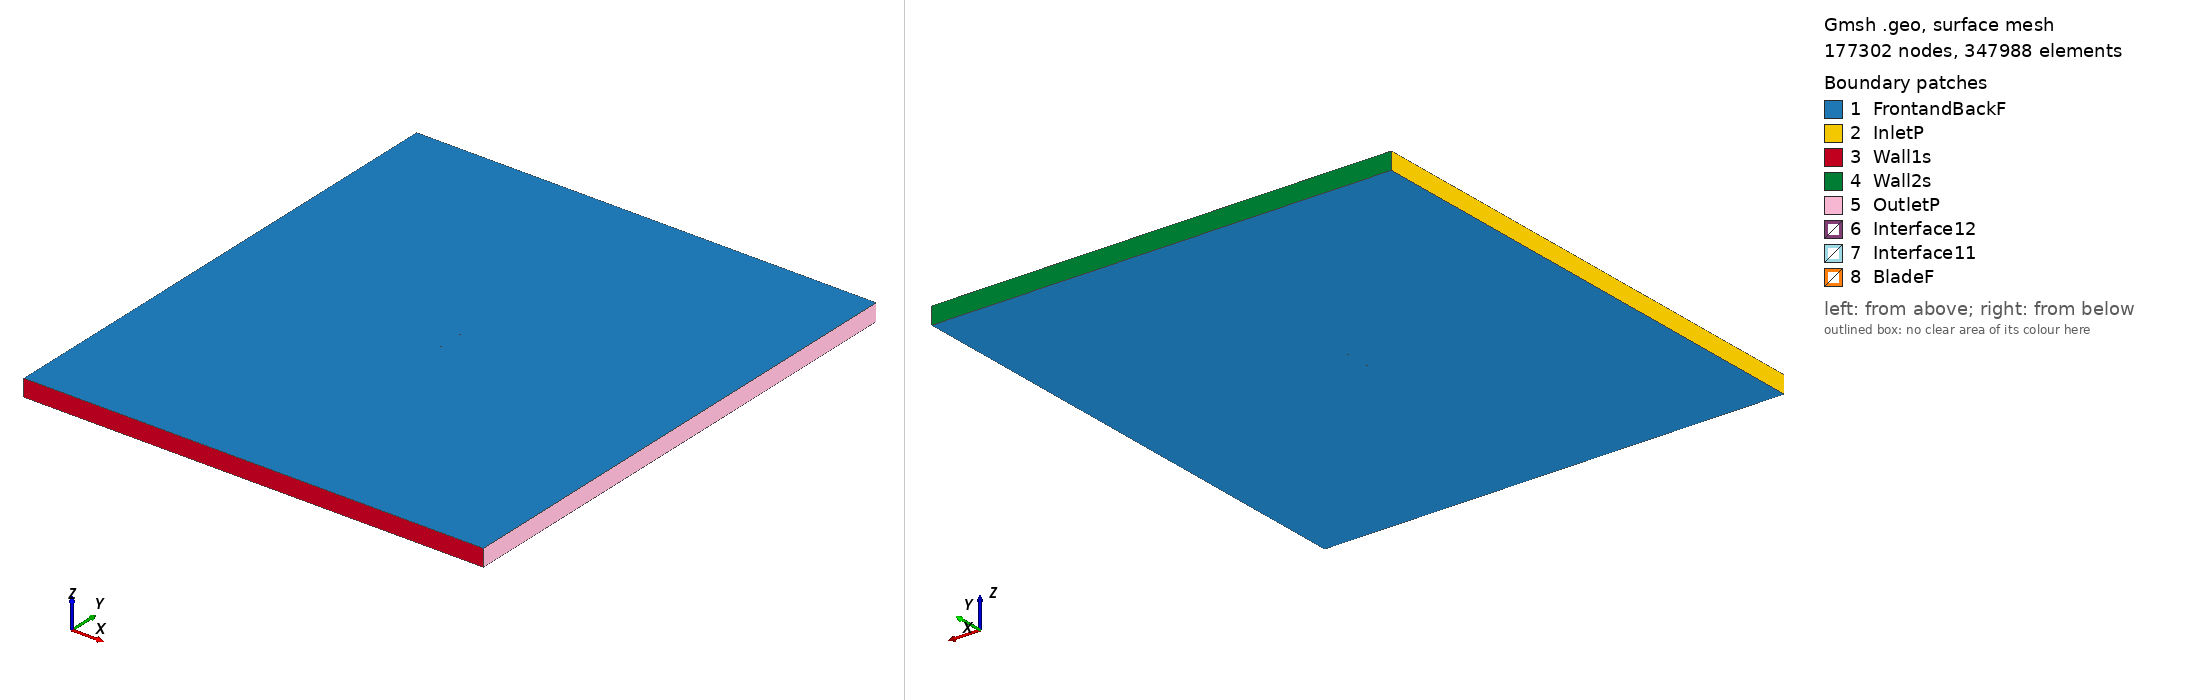

Gmsh geometry script, surface-meshed: 177302 nodes, 347988 surface elements. Boundary patches (legend numbers): 1 FrontandBackF, 2 InletP, 3 Wall1s, 4 Wall2s, 5 OutletP, 6 Interface12, 7 Interface11, 8 BladeF. Left view from above one corner, right view from below the opposite corner. Legend entries are the model's physical surfaces. The drawing asked Gmsh for element sizes between 1% and 20% of the model's largest extent; the script's own settings can give other sizes.

=== goe735_tsr_3.2914_aoa_-2.7022.geo (drawn) ===
SetFactory("OpenCASCADE");

Point(1) = {0.074888, 0.733128, 0, 1.0};
Point(2) = {0.072232, 0.733398, 0, 1.0};
Point(3) = {0.064417, 0.734478, 0, 1.0};
Point(4) = {0.048754, 0.737318, 0, 1.0};
Point(5) = {0.033063, 0.740762, 0, 1.0};
Point(6) = {0.017369, 0.744253, 0, 1.0};
Point(7) = {0.001705, 0.747124, 0, 1.0};
Point(8) = {-0.013923, 0.749221, 0, 1.0};
Point(9) = {-0.029489, 0.750000, 0, 1.0};
Point(10) = {-0.044942, 0.748409, 0, 1.0};
Point(11) = {-0.052605, 0.746249, 0, 1.0};
Point(12) = {-0.060210, 0.742882, 0, 1.0};
Point(13) = {-0.063982, 0.740539, 0, 1.0};
Point(14) = {-0.067728, 0.737654, 0, 1.0};
Point(15) = {-0.071427, 0.733764, 0, 1.0};
Point(16) = {-0.073241, 0.731082, 0, 1.0};
Point(17) = {-0.074917, 0.725456, 0, 1.0};
Point(18) = {-0.072824, 0.722250, 0, 1.0};
Point(19) = {-0.070820, 0.720903, 0, 1.0};
Point(20) = {-0.066863, 0.719325, 0, 1.0};
Point(21) = {-0.062943, 0.718537, 0, 1.0};
Point(22) = {-0.059044, 0.718169, 0, 1.0};
Point(23) = {-0.051270, 0.717973, 0, 1.0};
Point(24) = {-0.043511, 0.718086, 0, 1.0};
Point(25) = {-0.028019, 0.718856, 0, 1.0};
Point(26) = {-0.012545, 0.720014, 0, 1.0};
Point(27) = {0.002922, 0.721326, 0, 1.0};
Point(28) = {0.018375, 0.722948, 0, 1.0};
Point(29) = {0.033818, 0.724757, 0, 1.0};
Point(30) = {0.049244, 0.726937, 0, 1.0};
Point(31) = {0.064651, 0.729519, 0, 1.0};
Point(32) = {0.072344, 0.731028, 0, 1.0};
Point(33) = {0.074961, 0.731591, 0, 1.0};
Point(34) = {-0.074888, -0.733128, 0, 1.0};
Point(35) = {-0.072232, -0.733398, 0, 1.0};
Point(36) = {-0.064417, -0.734478, 0, 1.0};
Point(37) = {-0.048754, -0.737318, 0, 1.0};
Point(38) = {-0.033063, -0.740762, 0, 1.0};
Point(39) = {-0.017369, -0.744253, 0, 1.0};
Point(40) = {-0.001705, -0.747124, 0, 1.0};
Point(41) = {0.013923, -0.749221, 0, 1.0};
Point(42) = {0.029489, -0.750000, 0, 1.0};
Point(43) = {0.044942, -0.748409, 0, 1.0};
Point(44) = {0.052605, -0.746249, 0, 1.0};
Point(45) = {0.060210, -0.742882, 0, 1.0};
Point(46) = {0.063982, -0.740539, 0, 1.0};
Point(47) = {0.067728, -0.737654, 0, 1.0};
Point(48) = {0.071427, -0.733764, 0, 1.0};
Point(49) = {0.073241, -0.731082, 0, 1.0};
Point(50) = {0.074917, -0.725456, 0, 1.0};
Point(51) = {0.072824, -0.722250, 0, 1.0};
Point(52) = {0.070820, -0.720903, 0, 1.0};
Point(53) = {0.066863, -0.719325, 0, 1.0};
Point(54) = {0.062943, -0.718537, 0, 1.0};
Point(55) = {0.059044, -0.718169, 0, 1.0};
Point(56) = {0.051270, -0.717973, 0, 1.0};
Point(57) = {0.043511, -0.718086, 0, 1.0};
Point(58) = {0.028019, -0.718856, 0, 1.0};
Point(59) = {0.012545, -0.720014, 0, 1.0};
Point(60) = {-0.002922, -0.721326, 0, 1.0};
Point(61) = {-0.018375, -0.722948, 0, 1.0};
Point(62) = {-0.033818, -0.724757, 0, 1.0};
Point(63) = {-0.049244, -0.726937, 0, 1.0};
Point(64) = {-0.064651, -0.729519, 0, 1.0};
Point(65) = {-0.072344, -0.731028, 0, 1.0};
Point(66) = {-0.074961, -0.731591, 0, 1.0};

// Lines: first blade (splines 1-4)
Spline(1) = {1:33};
Spline(2) = {33,1};

// Lines: second blade (splines 5-8)
Spline(3) = {34:66};
Spline(4) = {66,34};

// Outer domain (points 20001-4 and lines)
Point(67) = {-13.50000000, -15.00000000, 0, 1.0};
Point(68) = {-13.50000000, 15.00000000, 0, 1.0};
Point(69) = {13.50000000, 15.00000000, 0, 1.0};
Point(70) = {13.50000000, -15.00000000, 0, 1.0};
Line(11) = {67, 68};
Line(12) = {68, 69};
Line(13) = {69, 70};
Line(14) = {67, 70};

// Interface (between moving and stationary domain) (circles)
Circle(9) = {0, 0, 0, 0.80000000, 0, 2*Pi};
Circle(10) = {0, 0, 0, 0.80000000, 0, 2*Pi};

// Loops collect Lines/Splines/etc (blade1, blade2, domain, first circle)
Line Loop(1) = {1:2};
Line Loop(2) = {3:4};
Line Loop(3) = {11,12,13,-14};
Line Loop(4) = {9};

// BooleanDifference cuts out the circle/interface from the domain
Plane Surface(1) = {3};
Plane Surface(2) = {4};
BooleanDifference{ Surface{1}; Delete;}{ Surface{2}; Delete;}

// This one cuts out the blades from the inner circle/interface
Line Loop(6) = {10};
Plane Surface(5) = {6};
Plane Surface(6) = {1};
Plane Surface(7) = {2};
BooleanDifference{ Surface{5}; Delete;}{ Surface{6,7}; Delete;}

// extrude to 3rd dimension
Extrude {0, 0, 1} {Surface{1}; Surface{5}; Layers{1}; Recombine;}

// Physical Surfaces are the named boundaries (patches)
Physical Surface("Interface11") = {12};
Physical Surface("Interface12") = {10};

// sides of domain
Physical Surface("InletP") = {6};
Physical Surface("OutletP") = {9};

// top and bottom of domain
Physical Surface("Wall1s") = {7};
Physical Surface("Wall2s") = {8};

// Check FrontandBackF by ensuring there is nothing in the 3rd dimension
Physical Surface("FrontandBackF") = {1,11,5,17};
Physical Surface("BladeF") = {13:16};
Physical Volume("Turbine") = {2};
Physical Volume("Farfield") = {1};

// settings for airfoil boundary layer
Field[1] = BoundaryLayer;
Field[1].EdgesList = {1:4};
Field[1].hwall_n = 1e-3;
Field[1].thickness = 1.5e-2;
Field[1].ratio = 1.05;
Field[1].Quads = 1;
BoundaryLayer Field = 1;

// control points for mesh (blade and interface)
// floor((arc length / 1.5mm)/ 2) -> Transfinite Line
Transfinite Line {1,3} = 104 Using Progression 1;
Transfinite Line {2,4} = 2 Using Progression 1;
Transfinite Line {9, 15} = 800 Using Progression 1;

// For more information on gmsh syntax, visit http://gmsh.info/doc/texinfo/gmsh.html
